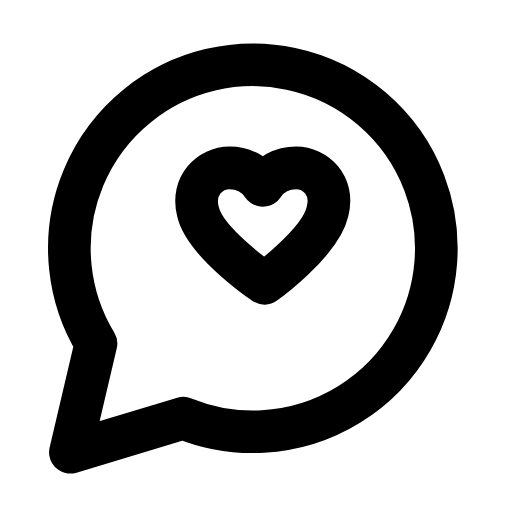
t = 0.00 s
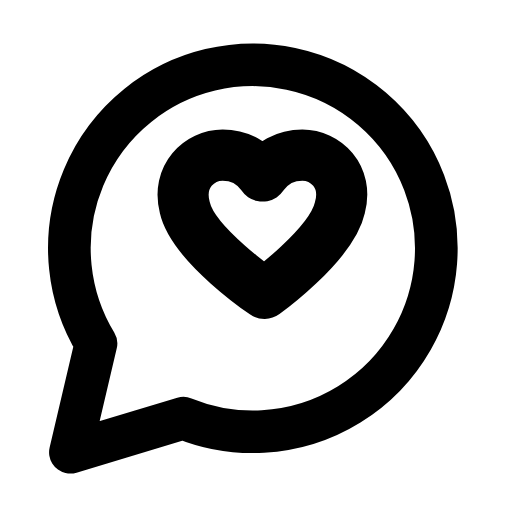
t = 0.26 s
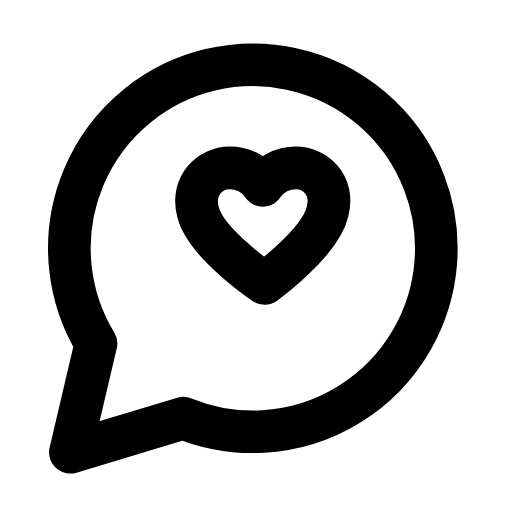
t = 0.53 s
t = 0.78 s: frame unchanged from t = 0.00 s, image omitted
t = 1.06 s: frame unchanged from t = 0.00 s, image omitted
t = 1.33 s: frame unchanged from t = 0.00 s, image omitted

The animated SVG that drew these frames (rendered in a browser with its animation timeline set to each time). Animation: 1 SMIL element (animateTransform=1); one cycle of 1.60 s, repeats indefinitely.

<svg xmlns="http://www.w3.org/2000/svg" width="24" height="24" viewBox="0 0 24 24" fill="none"><path stroke="currentColor" stroke-width="2" stroke-linecap="round" stroke-linejoin="round" fill="none" d="M8.6 19.6A8.6 8.6 0 1 0 4.5 16.1L3.3 21.2Z"></path><g transform="translate(12.4 10.9)"><g><animateTransform attributeName="transform" type="scale" values="1;1;1.24;1;1;1;1;1.24;1;1;1" keyTimes="0;0.135;0.2475;0.36;0.45;0.6;0.66;0.735;0.81;0.9;1" dur="1.6s" repeatCount="indefinite" calcMode="spline" keySplines="0.16 1 0.3 1;0.16 1 0.3 1;0.16 1 0.3 1;0.16 1 0.3 1;0.16 1 0.3 1;0.16 1 0.3 1;0.16 1 0.3 1;0.16 1 0.3 1;0.16 1 0.3 1;0.16 1 0.3 1"/><g transform="translate(-12.4 -10.9)"><g><path stroke="currentColor" stroke-width="2" stroke-linecap="round" stroke-linejoin="round" fill="none" d="M12.4 13.28S9.61 11.39 9.28 9.92C8.96 8.69 9.86 7.87 10.76 7.87C11.42 7.87 11.99 8.19 12.32 8.69C12.65 8.19 13.22 7.87 13.88 7.87C14.78 7.87 15.68 8.69 15.35 9.92C15.02 11.39 12.4 13.28 12.4 13.28Z"></path></g></g></g></g></svg>
